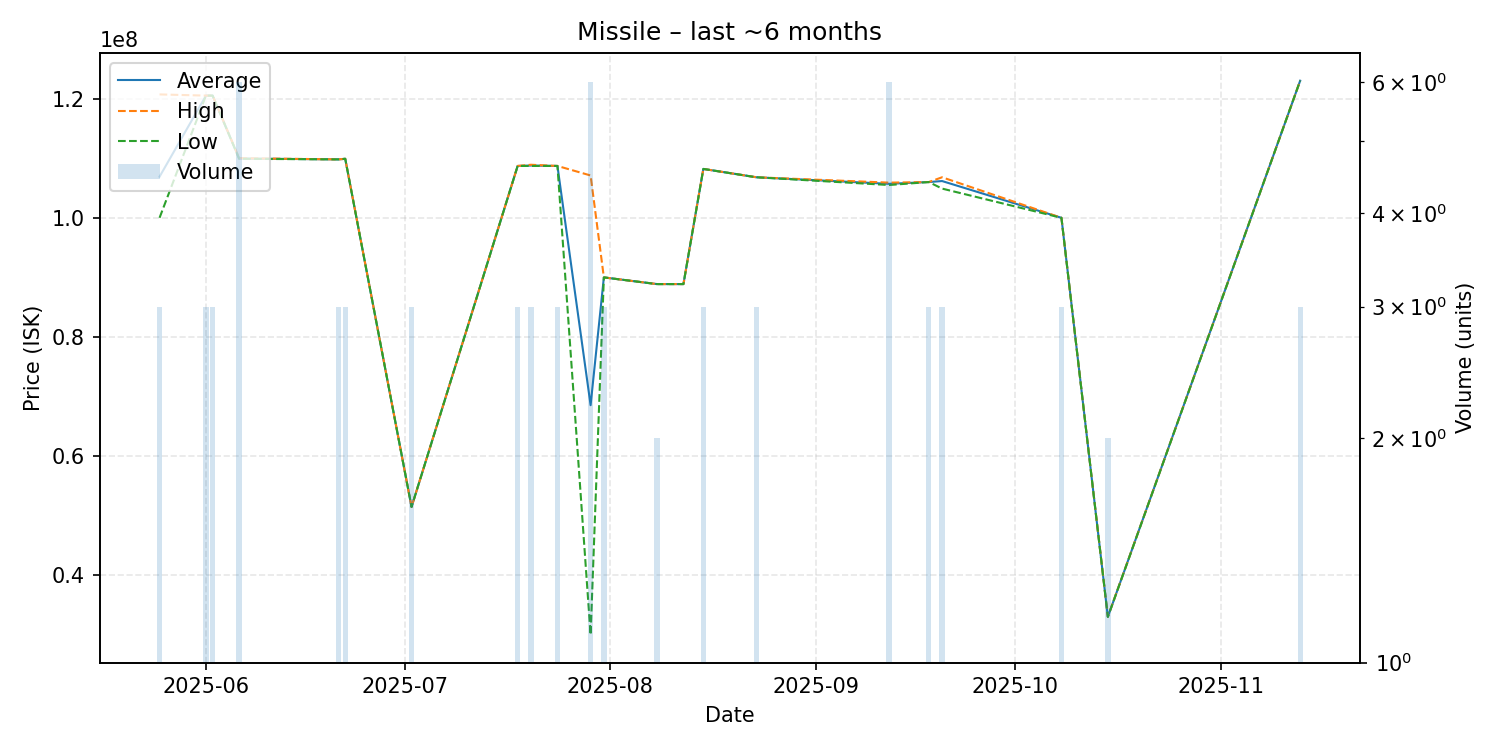

The table this chart was drawn from, first rows:
date, average, highest, lowest, order_count, volume
2025-05-25, 106900000, 120700000, 100000000, 2, 3
2025-06-01, 120500000, 120500000, 120500000, 1, 3
2025-06-02, 120500000, 120500000, 120500000, 1, 3
2025-06-06, 109950000, 110000000, 109900000, 2, 6
2025-06-21, 109800000, 109800000, 109800000, 1, 3
2025-06-22, 109900000, 109900000, 109900000, 1, 3
2025-07-02, 51496667, 51500000, 51490000, 2, 3
2025-07-18, 108700000, 108700000, 108700000, 1, 3
2025-07-20, 108766667, 108900000, 108700000, 2, 3
2025-07-24, 108700000, 108700000, 108700000, 1, 3
2025-07-29, 68563333, 107100000, 30030000, 3, 6
2025-07-31, 90000000, 90000000, 90000000, 2, 3
2025-08-08, 88880000, 88880000, 88880000, 1, 2
2025-08-12, 88880000, 88880000, 88880000, 1, 1
2025-08-15, 108200000, 108200000, 108200000, 1, 3
2025-08-23, 106800000, 106800000, 106800000, 1, 3
2025-09-12, 105700000, 105900000, 105500000, 2, 6
2025-09-18, 106000000, 106000000, 106000000, 1, 3
2025-09-20, 106166667, 106800000, 104900000, 2, 3
2025-10-08, 100000000, 100000000, 100000000, 1, 3
2025-10-15, 33055000, 33070000, 33040000, 2, 2
2025-11-13, 123000000, 123000000, 123000000, 1, 3
